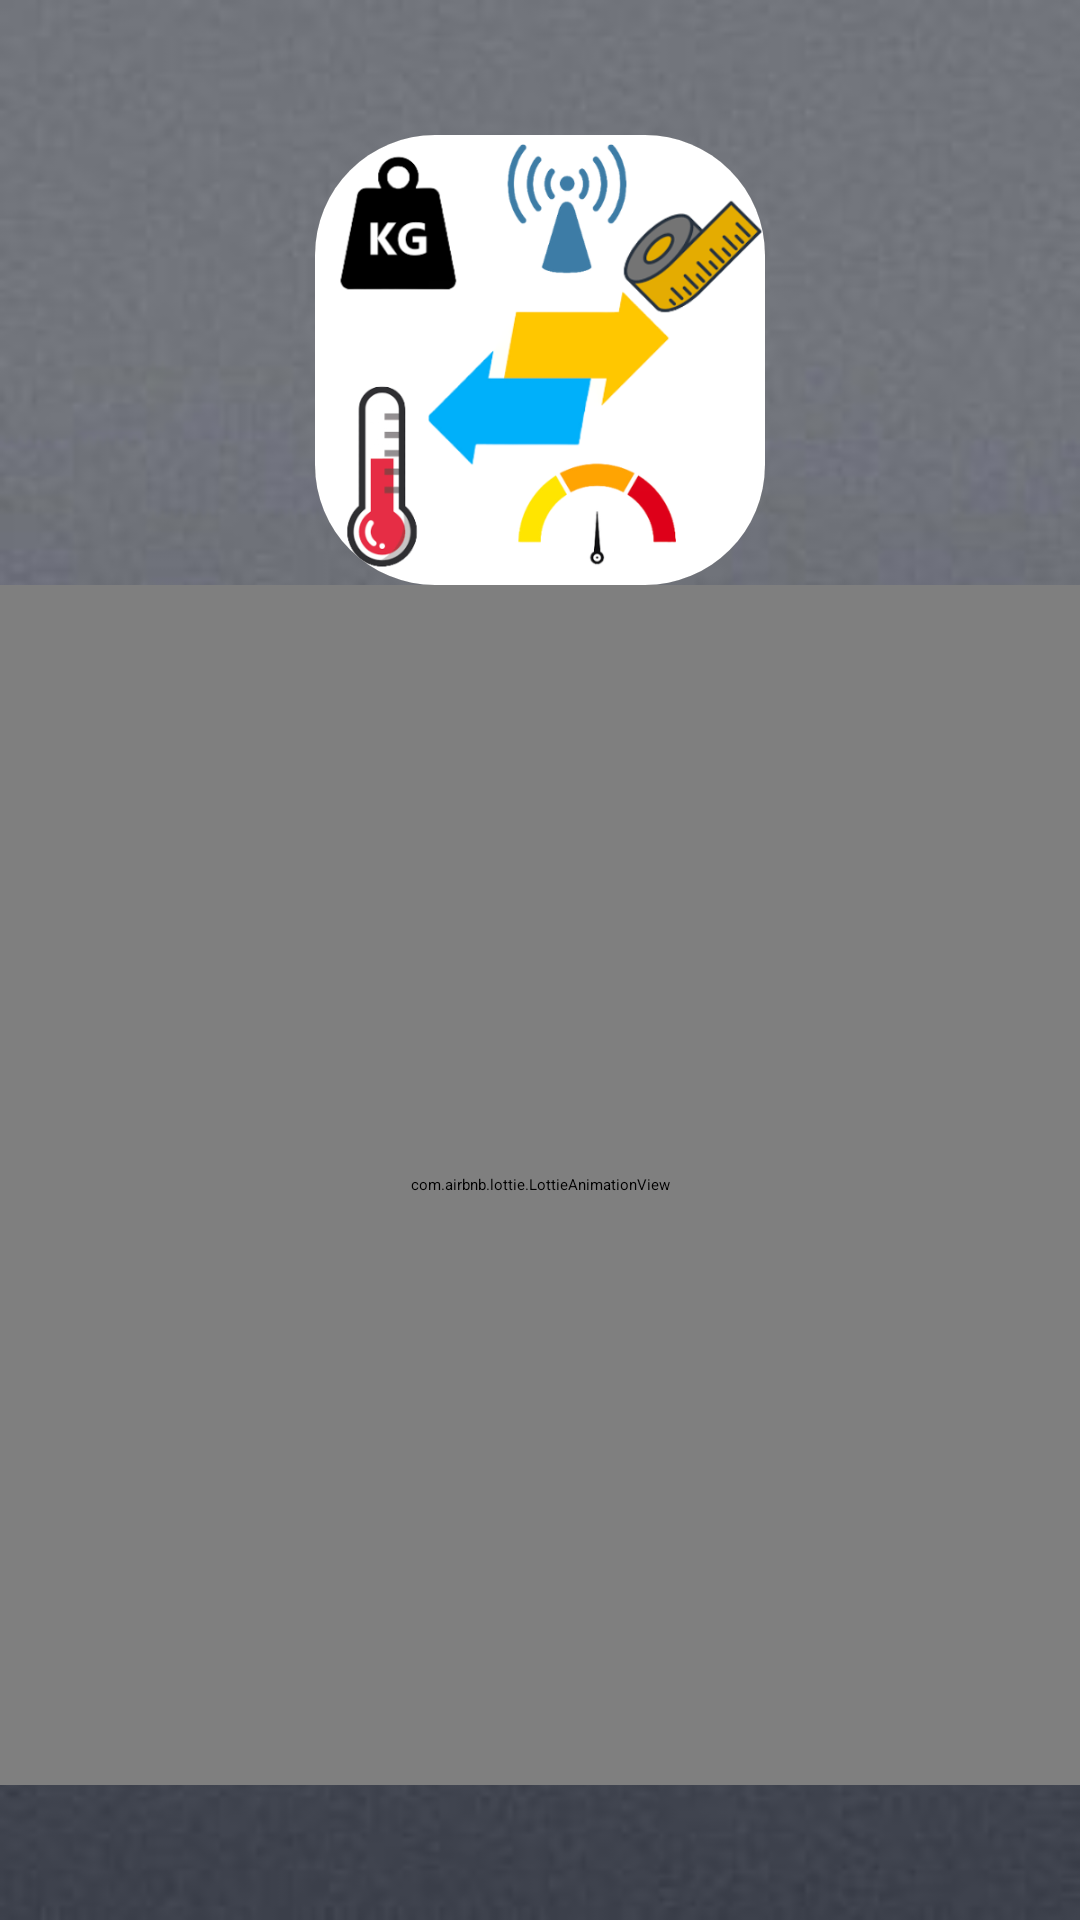

This screen was rendered from an Android layout file. Write that file and the resources it references.
<!-- AndroidManifest.xml: application theme Theme.UnitConverter -->
<!-- res/layout/activity_splash.xml -->
<?xml version="1.0" encoding="utf-8"?>
<LinearLayout
    xmlns:android="http://schemas.android.com/apk/res/android"
    xmlns:app="http://schemas.android.com/apk/res-auto"
    xmlns:tools="http://schemas.android.com/tools"
    android:layout_width="match_parent"
    android:layout_height="match_parent"
    android:background="@drawable/splash"
    tools:context=".SplashActivity"
    android:gravity="center"
    android:orientation="vertical">

    <androidx.cardview.widget.CardView
        android:layout_width="wrap_content"
        android:layout_height="wrap_content"
        app:cardCornerRadius="40dp"
        android:elevation="40dp"
        >
        <ImageView
            android:layout_width="150dp"
            android:layout_height="150dp"
            android:src="@drawable/app_logo"/>
    </androidx.cardview.widget.CardView>

    <com.airbnb.lottie.LottieAnimationView
        android:layout_width="400dp"
        android:layout_height="400dp"
        app:lottie_rawRes="@raw/loading_animation"
        app:lottie_autoPlay="true"
        app:lottie_loop="true"/>


</LinearLayout>
<!-- resources referenced by this layout -->
<resources>
  <!-- drawable app_logo: png bitmap (drawable, 68861 bytes) -->
  <!-- drawable splash: jpg bitmap (drawable, 6571 bytes) -->
</resources>
